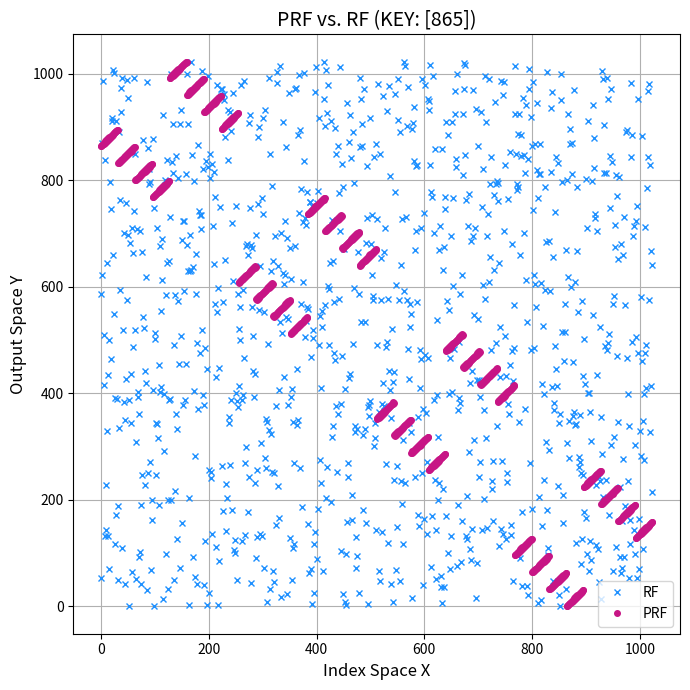

This figure's Python source:
import matplotlib.pyplot as plt
import numpy as np

# Using the previously defined RandomFunction class to replace the rf function
class RandomFunction:
    def __init__(self, y_space):
        self.y_space = y_space
        self.results = {}  # to store results

    def __call__(self, x):
        if x not in self.results:
            self.results[x] = np.random.choice(self.y_space)
        return self.results[x]

# Generate a random key
key = np.random.randint(0, 2**10, size=1)

def prf(x, k):
    x_k = np.bitwise_xor(x, k)
    return x_k

input_space = np.arange(2**10)

prf_output = np.array([prf(x, key) for x in input_space])



output_space = np.arange(2**10)
rf_instance = RandomFunction(output_space)
rf_output = np.array([rf_instance(x) for x in input_space])

plt.figure(figsize=(7, 7))

plt.plot(input_space, rf_output, 'x', color='dodgerblue', label='RF', markersize=4)
plt.plot(input_space, prf_output, 'o', color='mediumvioletred', label='PRF', markersize=4)
plt.title(f'PRF vs. RF (KEY: {key})', fontsize=14)
# plt.title(f'Random Table T', fontsize=14)
plt.xlabel('Index Space X', fontsize=12)
plt.ylabel('Output Space Y', fontsize=12)
plt.legend()
plt.grid(True)

# Adjust layout to prevent overlap and show the plot
plt.tight_layout()
plt.show()